Run: headless pygame with SDL's dummy video driver; simulated clock (each Clock.tick advances the game by its frame time, no real sleeping); random seed 0; keys injected as events and as key.get_pressed() state; mouse plan: one left click at the window centre at the start of phase 2, then a move to the lower-right quarter at the start of phase 3.
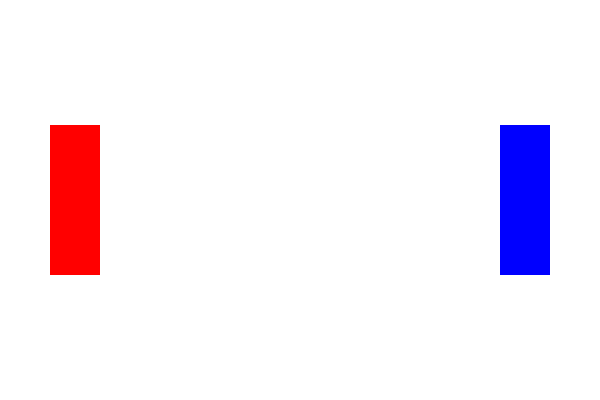
Frame 1 of 4 · flips 1–60 · no input
Frame 2 of 4 · flips 61–180 · clicked the window centre · tapped SPACE, RETURN · held RIGHT (→), D · screen unchanged from frame 1, image omitted
Frame 3 of 4 · flips 181–300 · moved the mouse to the lower-right quarter · held DOWN (↓), S · screen unchanged from frame 2, image omitted
Frame 4 of 4 · flips 301–420 · held LEFT (←), A, UP (↑), W · screen unchanged from frame 3, image omitted

The pygame program that drew these frames:

import pygame
import sys

# Initialize Pygame
pygame.init()

# Set up the screen
WIDTH, HEIGHT = 600, 400
screen = pygame.display.set_mode((WIDTH, HEIGHT))
pygame.display.set_caption("Rectangle Game")

# Colors
WHITE = (255, 255, 255)
BLACK = (0, 0, 0)
RED = (255, 0, 0)
BLUE = (0, 0, 255)

# Rectangle attributes
RECT_WIDTH = 50
RECT_HEIGHT = 150
RECT1_X = 50
RECT2_X = WIDTH - RECT_WIDTH - 50
RECT_Y = HEIGHT // 2 - RECT_HEIGHT // 2

# Ball attributes
BALL_RADIUS = 10
BALL_SPEED = 5
ball_x = RECT1_X + RECT_WIDTH + BALL_RADIUS
ball_y = HEIGHT // 2
ball_direction = 1  # 1 for moving right, -1 for moving left
ball_moving = False

# Function to draw rectangles and ball
def draw_elements():
    screen.fill(WHITE)
    pygame.draw.rect(screen, RED, (RECT1_X, RECT_Y, RECT_WIDTH, RECT_HEIGHT))
    pygame.draw.rect(screen, BLUE, (RECT2_X, RECT_Y, RECT_WIDTH, RECT_HEIGHT))
    if ball_moving:
        pygame.draw.circle(screen, BLACK, (int(ball_x), int(ball_y)), BALL_RADIUS)

# Main game loop
running = True
rect1_clicked = False
rect2_clicked = False

while running:
    for event in pygame.event.get():
        if event.type == pygame.QUIT:
            running = False
        elif event.type == pygame.MOUSEBUTTONDOWN:
            mouse_x, mouse_y = pygame.mouse.get_pos()
            if RECT1_X <= mouse_x <= RECT1_X + RECT_WIDTH and RECT_Y <= mouse_y <= RECT_Y + RECT_HEIGHT:
                rect1_clicked = True
            if RECT2_X <= mouse_x <= RECT2_X + RECT_WIDTH and RECT_Y <= mouse_y <= RECT_Y + RECT_HEIGHT:
                rect2_clicked = True

    # Check if both rectangles are clicked
    if rect1_clicked and rect2_clicked:
        ball_moving = True

    # Move the ball
    if ball_moving:
        if ball_direction == 1:
            ball_x += BALL_SPEED
            if ball_x >= RECT2_X - BALL_RADIUS:
                ball_direction = -1
        else:
            ball_x -= BALL_SPEED
            if ball_x <= RECT1_X + RECT_WIDTH + BALL_RADIUS:
                ball_direction = 1

    # Update the screen
    draw_elements()
    pygame.display.flip()

    # Check if the ball goes beyond the rectangles
    if ball_moving and (ball_x + BALL_RADIUS >= WIDTH or ball_x - BALL_RADIUS <= 0):
        ball_moving = False
        rect1_clicked = False
        rect2_clicked = False
        ball_x = RECT1_X + RECT_WIDTH + BALL_RADIUS
        ball_direction = 1

    # Control the frame rate
    pygame.time.delay(30)

# Quit Pygame
pygame.quit()
sys.exit()
